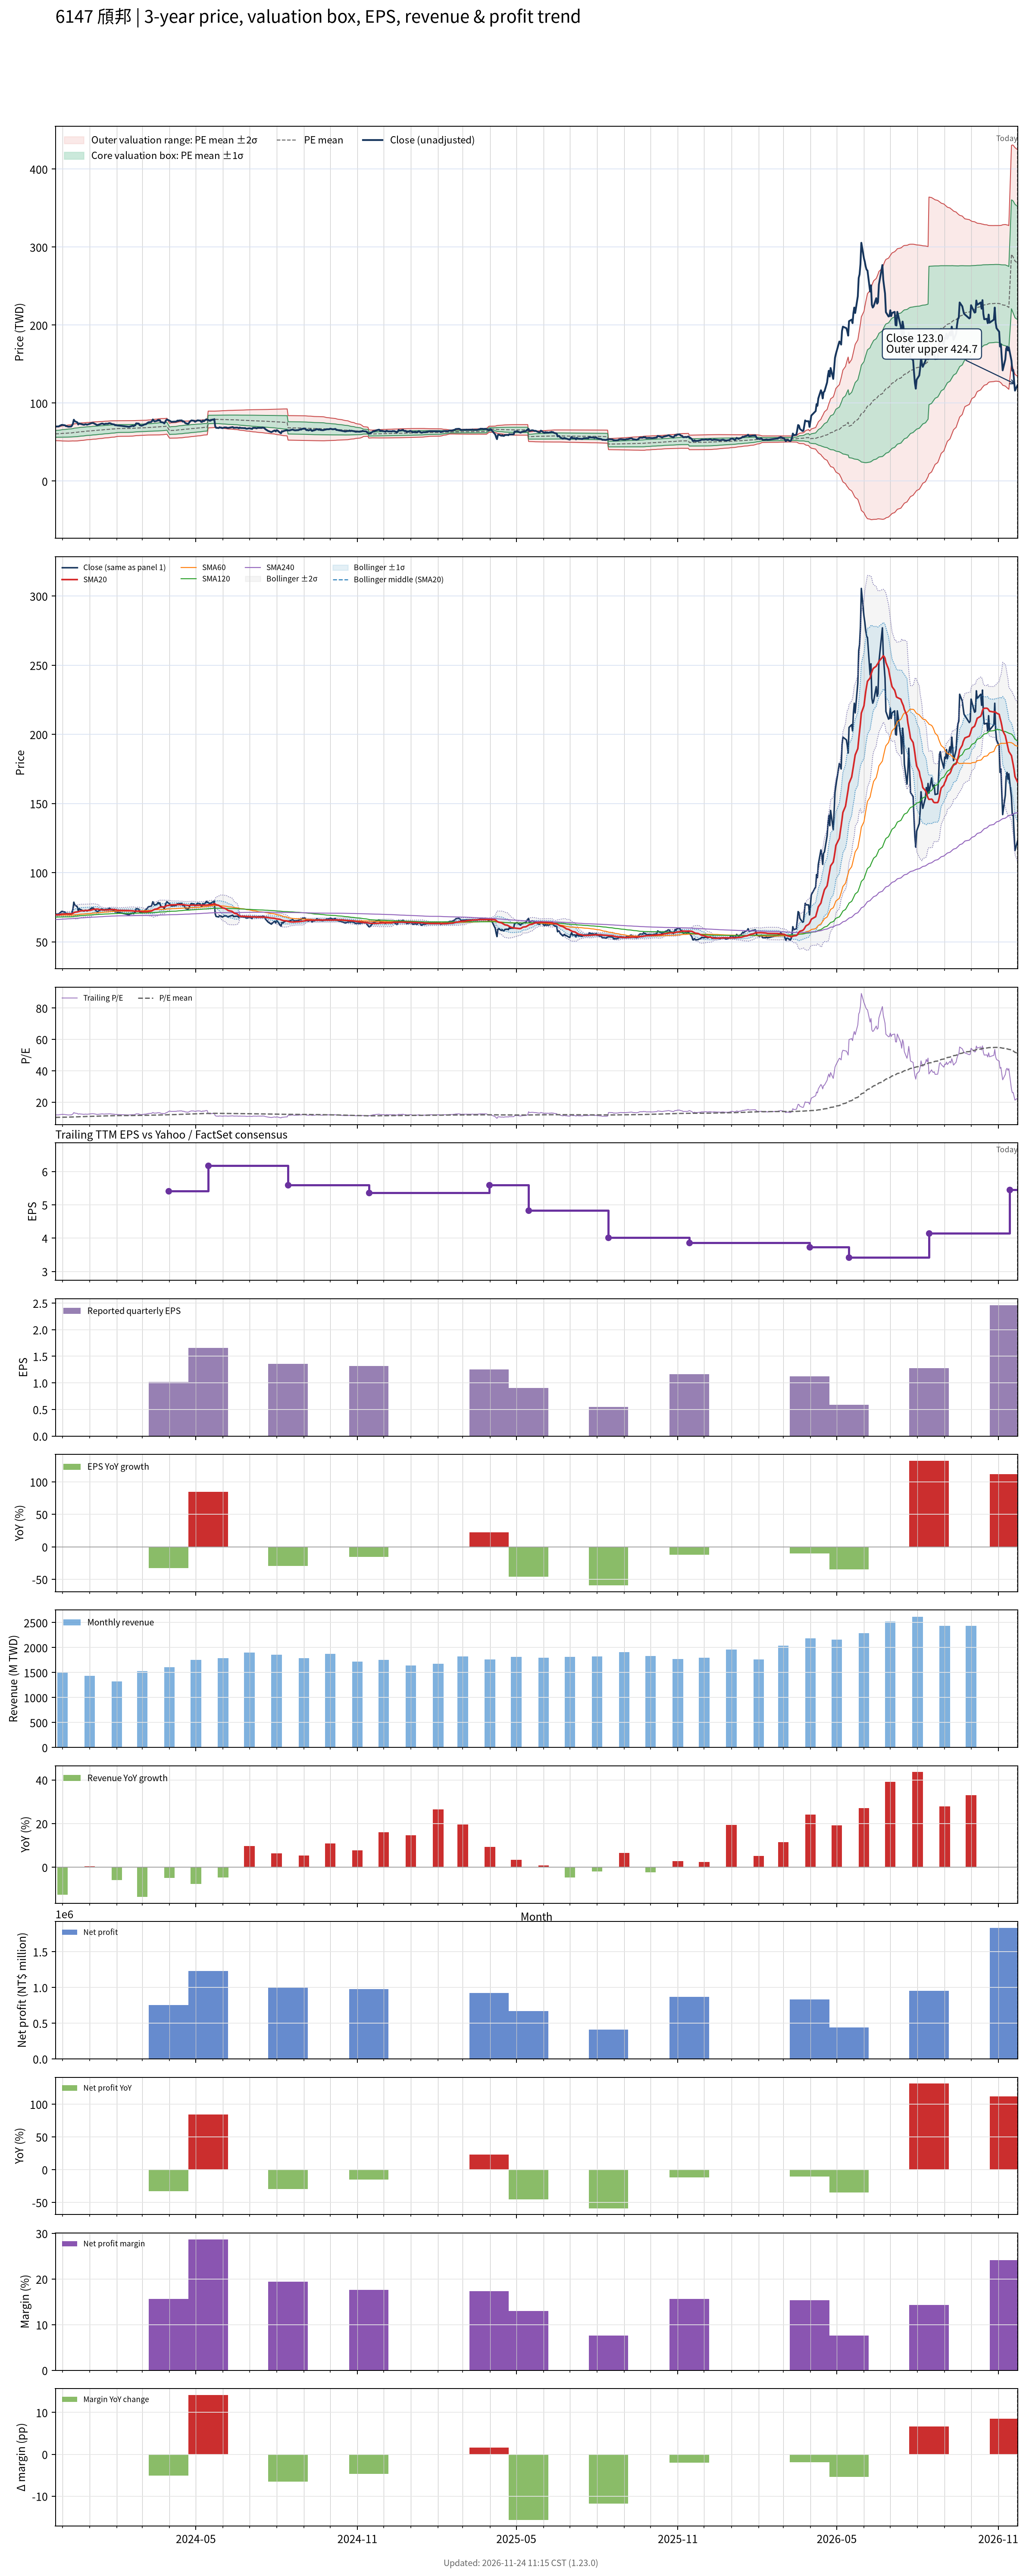

Source data for this figure (header and first rows):
# chart-version: skill-stock-dynamic-val…
date, close, available_date, period_end, eps, ttm_eps, pe, pe_mean, pe_std, price_m2, price_m1, price_mean, price_p1, price_p2, forward_eps, forward_pe, forward_pe_mean, forward_pe_std, forward_price_m2, forward_price_m1, forward_price_mean, forward_price_p1, forward_price_p2, sma20
2023-11-23, 69.8, 2023-11-14, 2023-09-30, 1.56, 5.91, 11.81, 10.24, 0.7312, 51.88, 56.2, 60.52, 64.84, 69.16, , , , , , , , , , 69.39
2023-11-24, 70, 2023-11-14, 2023-09-30, 1.56, 5.91, 11.84, 10.26, 0.7432, 51.84, 56.24, 60.63, 65.02, 69.41, , , , , , , , , , 69.52
2023-11-27, 70.1, 2023-11-14, 2023-09-30, 1.56, 5.91, 11.86, 10.28, 0.7556, 51.81, 56.27, 60.74, 65.2, 69.67, , , , , , , , , , 69.61
2023-11-28, 71, 2023-11-14, 2023-09-30, 1.56, 5.91, 12.01, 10.3, 0.7708, 51.73, 56.29, 60.84, 65.4, 69.96, , , , , , , , , , 69.76
2023-11-29, 71.3, 2023-11-14, 2023-09-30, 1.56, 5.91, 12.06, 10.31, 0.7869, 51.65, 56.3, 60.95, 65.6, 70.25, , , , , , , , , , 69.89
2023-11-30, 72, 2023-11-14, 2023-09-30, 1.56, 5.91, 12.18, 10.33, 0.8044, 51.55, 56.3, 61.06, 65.81, 70.57, , , , , , , , , , 70.02
2023-12-01, 72, 2023-11-14, 2023-09-30, 1.56, 5.91, 12.18, 10.35, 0.8213, 51.46, 56.31, 61.17, 66.02, 70.87, , , , , , , , , , 70.14
2023-12-04, 71.5, 2023-11-14, 2023-09-30, 1.56, 5.91, 12.1, 10.37, 0.8361, 51.39, 56.33, 61.27, 66.21, 71.15, , , , , , , , , , 70.22
2023-12-05, 70.5, 2023-11-14, 2023-09-30, 1.56, 5.91, 11.93, 10.38, 0.8474, 51.35, 56.36, 61.36, 66.37, 71.38, , , , , , , , , , 70.23
2023-12-06, 70.5, 2023-11-14, 2023-09-30, 1.56, 5.91, 11.93, 10.4, 0.8583, 51.31, 56.39, 61.46, 66.53, 71.6, , , , , , , , , , 70.28
2023-12-07, 70, 2023-11-14, 2023-09-30, 1.56, 5.91, 11.84, 10.41, 0.8675, 51.3, 56.42, 61.55, 66.68, 71.8, , , , , , , , , , 70.3
2023-12-08, 69.8, 2023-11-14, 2023-09-30, 1.56, 5.91, 11.81, 10.43, 0.8758, 51.29, 56.47, 61.64, 66.82, 71.99, , , , , , , , , , 70.3
2023-12-11, 70, 2023-11-14, 2023-09-30, 1.56, 5.91, 11.84, 10.45, 0.879, 51.38, 56.57, 61.77, 66.96, 72.16, , , , , , , , , , 70.32
2023-12-12, 71.4, 2023-11-14, 2023-09-30, 1.56, 5.91, 12.08, 10.48, 0.8838, 51.46, 56.69, 61.91, 67.13, 72.36, , , , , , , , , , 70.39
2023-12-13, 73.8, 2023-11-14, 2023-09-30, 1.56, 5.91, 12.49, 10.5, 0.8919, 51.54, 56.81, 62.08, 67.35, 72.62, , , , , , , , , , 70.58
2023-12-14, 78.7, 2023-11-14, 2023-09-30, 1.56, 5.91, 13.32, 10.54, 0.9178, 51.44, 56.87, 62.29, 67.72, 73.14, , , , , , , , , , 71.06
2023-12-15, 76.8, 2023-11-14, 2023-09-30, 1.56, 5.91, 12.99, 10.57, 0.9327, 51.47, 56.98, 62.49, 68.01, 73.52, , , , , , , , , , 71.42
2023-12-18, 75.3, 2023-11-14, 2023-09-30, 1.56, 5.91, 12.74, 10.61, 0.9423, 51.54, 57.11, 62.68, 68.25, 73.81, , , , , , , , , , 71.69
2023-12-19, 72.6, 2023-11-14, 2023-09-30, 1.56, 5.91, 12.28, 10.63, 0.9433, 51.69, 57.26, 62.84, 68.41, 73.99, , , , , , , , , , 71.83
2023-12-20, 74, 2023-11-14, 2023-09-30, 1.56, 5.91, 12.52, 10.66, 0.9468, 51.82, 57.42, 63.01, 68.61, 74.2, , , , , , , , , , 72.06
2023-12-21, 73.5, 2023-11-14, 2023-09-30, 1.56, 5.91, 12.44, 10.69, 0.9487, 51.96, 57.57, 63.18, 68.79, 74.39, , , , , , , , , , 72.24
2023-12-22, 73.3, 2023-11-14, 2023-09-30, 1.56, 5.91, 12.4, 10.72, 0.9496, 52.12, 57.73, 63.34, 68.95, 74.57, , , , , , , , , , 72.41
2023-12-25, 72.3, 2023-11-14, 2023-09-30, 1.56, 5.91, 12.23, 10.74, 0.9465, 52.31, 57.91, 63.5, 69.1, 74.69, , , , , , , , , , 72.52
2023-12-26, 72.3, 2023-11-14, 2023-09-30, 1.56, 5.91, 12.23, 10.77, 0.9442, 52.49, 58.07, 63.65, 69.24, 74.82, , , , , , , , , , 72.58
2023-12-27, 72.9, 2023-11-14, 2023-09-30, 1.56, 5.91, 12.34, 10.8, 0.9429, 52.67, 58.24, 63.81, 69.38, 74.96, , , , , , , , , , 72.66
2023-12-28, 72.8, 2023-11-14, 2023-09-30, 1.56, 5.91, 12.32, 10.82, 0.9408, 52.85, 58.41, 63.97, 69.53, 75.09, , , , , , , , , , 72.7
2023-12-29, 72.3, 2023-11-14, 2023-09-30, 1.56, 5.91, 12.23, 10.85, 0.9355, 53.07, 58.6, 64.12, 69.65, 75.18, , , , , , , , , , 72.72
2024-01-02, 73.8, 2023-11-14, 2023-09-30, 1.56, 5.91, 12.49, 10.88, 0.9338, 53.25, 58.77, 64.29, 69.81, 75.33, , , , , , , , , , 72.83
2024-01-03, 74.3, 2023-11-14, 2023-09-30, 1.56, 5.91, 12.57, 10.91, 0.934, 53.41, 58.93, 64.45, 69.97, 75.49, , , , , , , , , , 73.02
2024-01-04, 74.5, 2023-11-14, 2023-09-30, 1.56, 5.91, 12.61, 10.93, 0.9349, 53.57, 59.09, 64.62, 70.14, 75.67, , , , , , , , , , 73.22
2024-01-05, 74.5, 2023-11-14, 2023-09-30, 1.56, 5.91, 12.61, 10.96, 0.9359, 53.71, 59.25, 64.78, 70.31, 75.84, , , , , , , , , , 73.44
2024-01-08, 72.8, 2023-11-14, 2023-09-30, 1.56, 5.91, 12.32, 10.98, 0.9347, 53.87, 59.39, 64.91, 70.44, 75.96, , , , , , , , , , 73.59
2024-01-09, 72, 2023-11-14, 2023-09-30, 1.56, 5.91, 12.18, 11.01, 0.9319, 54.03, 59.54, 65.04, 70.55, 76.06, , , , , , , , , , 73.69
2024-01-10, 71.8, 2023-11-14, 2023-09-30, 1.56, 5.91, 12.15, 11.03, 0.928, 54.2, 59.69, 65.17, 70.66, 76.14, , , , , , , , , , 73.72
2024-01-11, 72.2, 2023-11-14, 2023-09-30, 1.56, 5.91, 12.22, 11.05, 0.9244, 54.38, 59.84, 65.3, 70.77, 76.23, , , , , , , , , , 73.64
2024-01-12, 72.6, 2023-11-14, 2023-09-30, 1.56, 5.91, 12.28, 11.07, 0.9209, 54.55, 59.99, 65.44, 70.88, 76.32, , , , , , , , , , 73.33
2024-01-15, 73.8, 2023-11-14, 2023-09-30, 1.56, 5.91, 12.49, 11.1, 0.9184, 54.73, 60.16, 65.58, 71.01, 76.44, , , , , , , , , , 73.18
2024-01-16, 73.7, 2023-11-14, 2023-09-30, 1.56, 5.91, 12.47, 11.12, 0.9145, 54.92, 60.33, 65.73, 71.14, 76.54, , , , , , , , , , 73.1
2024-01-17, 73, 2023-11-14, 2023-09-30, 1.56, 5.91, 12.35, 11.15, 0.9093, 55.12, 60.5, 65.87, 71.25, 76.62, , , , , , , , , , 73.12
2024-01-18, 73, 2023-11-14, 2023-09-30, 1.56, 5.91, 12.35, 11.17, 0.9054, 55.3, 60.65, 66, 71.36, 76.71, , , , , , , , , , 73.07
2024-01-19, 73.5, 2023-11-14, 2023-09-30, 1.56, 5.91, 12.44, 11.19, 0.9057, 55.42, 60.77, 66.13, 71.48, 76.83, , , , , , , , , , 73.07
2024-01-22, 73.5, 2023-11-14, 2023-09-30, 1.56, 5.91, 12.44, 11.21, 0.9055, 55.55, 60.9, 66.25, 71.6, 76.95, , , , , , , , , , 73.08
2024-01-23, 74.2, 2023-11-14, 2023-09-30, 1.56, 5.91, 12.55, 11.23, 0.904, 55.7, 61.04, 66.39, 71.73, 77.07, , , , , , , , , , 73.17
2024-01-24, 74.2, 2023-11-14, 2023-09-30, 1.56, 5.91, 12.55, 11.26, 0.9002, 55.89, 61.21, 66.53, 71.85, 77.17, , , , , , , , , , 73.27
2024-01-25, 73.9, 2023-11-14, 2023-09-30, 1.56, 5.91, 12.5, 11.28, 0.8972, 56.06, 61.36, 66.66, 71.97, 77.27, , , , , , , , , , 73.32
2024-01-26, 73.2, 2023-11-14, 2023-09-30, 1.56, 5.91, 12.39, 11.3, 0.893, 56.23, 61.51, 66.79, 72.07, 77.34, , , , , , , , , , 73.34
2024-01-29, 72.6, 2023-11-14, 2023-09-30, 1.56, 5.91, 12.28, 11.32, 0.8881, 56.41, 61.66, 66.91, 72.15, 77.4, , , , , , , , , , 73.36
2024-01-30, 71.6, 2023-11-14, 2023-09-30, 1.56, 5.91, 12.12, 11.34, 0.8767, 56.67, 61.85, 67.03, 72.21, 77.39, , , , , , , , , , 73.25
2024-01-31, 72, 2023-11-14, 2023-09-30, 1.56, 5.91, 12.18, 11.36, 0.8662, 56.92, 62.03, 67.15, 72.27, 77.39, , , , , , , , , , 73.13
2024-02-01, 71.4, 2023-11-14, 2023-09-30, 1.56, 5.91, 12.08, 11.38, 0.8552, 57.16, 62.22, 67.27, 72.32, 77.38, , , , , , , , , , 72.97
2024-02-02, 71.3, 2023-11-14, 2023-09-30, 1.56, 5.91, 12.06, 11.4, 0.8519, 57.29, 62.32, 67.36, 72.39, 77.43, , , , , , , , , , 72.81
2024-02-05, 71, 2023-11-14, 2023-09-30, 1.56, 5.91, 12.01, 11.41, 0.8479, 57.42, 62.43, 67.44, 72.45, 77.46, , , , , , , , , , 72.72
2024-02-15, 69.6, 2023-11-14, 2023-09-30, 1.56, 5.91, 11.78, 11.42, 0.8442, 57.53, 62.51, 67.5, 72.49, 77.48, , , , , , , , , , 72.61
2024-02-16, 70, 2023-11-14, 2023-09-30, 1.56, 5.91, 11.84, 11.43, 0.8415, 57.62, 62.59, 67.57, 72.54, 77.51, , , , , , , , , , 72.52
2024-02-19, 71, 2023-11-14, 2023-09-30, 1.56, 5.91, 12.01, 11.45, 0.8383, 57.73, 62.69, 67.64, 72.6, 77.55, , , , , , , , , , 72.45
2024-02-20, 70.4, 2023-11-14, 2023-09-30, 1.56, 5.91, 11.91, 11.46, 0.8324, 57.88, 62.8, 67.72, 72.64, 77.56, , , , , , , , , , 72.34
2024-02-21, 71.1, 2023-11-14, 2023-09-30, 1.56, 5.91, 12.03, 11.47, 0.8261, 58.05, 62.93, 67.81, 72.69, 77.58, , , , , , , , , , 72.21
2024-02-22, 71.6, 2023-11-14, 2023-09-30, 1.56, 5.91, 12.12, 11.49, 0.8209, 58.2, 63.05, 67.9, 72.75, 77.61, , , , , , , , , , 72.11
2024-02-23, 74, 2023-11-14, 2023-09-30, 1.56, 5.91, 12.52, 11.51, 0.8195, 58.32, 63.17, 68.01, 72.85, 77.7, , , , , , , , , , 72.16
... 667 more rows
